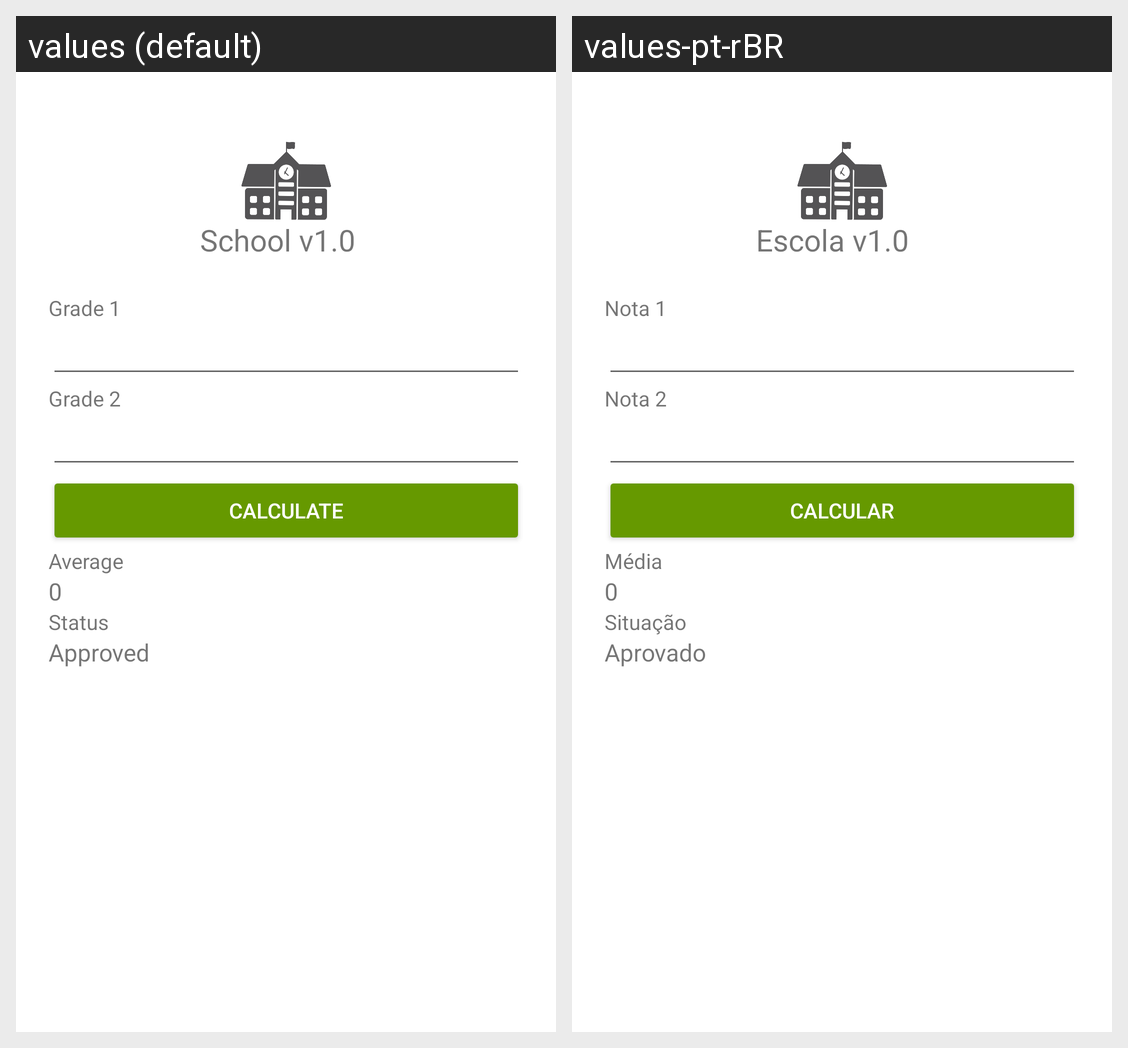

For this localized Android screen grid, give each drawn string resource with its value in every locale shown.
Android screen res/layout/activity_main.xml rendered under 2 locales, left to right: values (default), values-pt-rBR. Device: Nexus 5 (rendered at 1080×1920; each locale shown at half size, 540×960, under a caption strip naming it); theme Theme.Escola.
Strings drawn on this screen, with the default value and each locale's value (text and hints the layout hard-codes, and strings that could not be matched under every locale, appear in the picture but are not listed):

app_name
  values: School v1.0
  values-pt-rBR: Escola v1.0

strN1
  values: Grade 1
  values-pt-rBR: Nota 1

strN2
  values: Grade 2
  values-pt-rBR: Nota 2

strcalc
  values: Calculate
  values-pt-rBR: Calcular

strM
  values: Average
  values-pt-rBR: Média

str0
  values: 0
  values-pt-rBR: 0

strS
  values: Status
  values-pt-rBR: Situação

strSAp
  values: Approved
  values-pt-rBR: Aprovado
